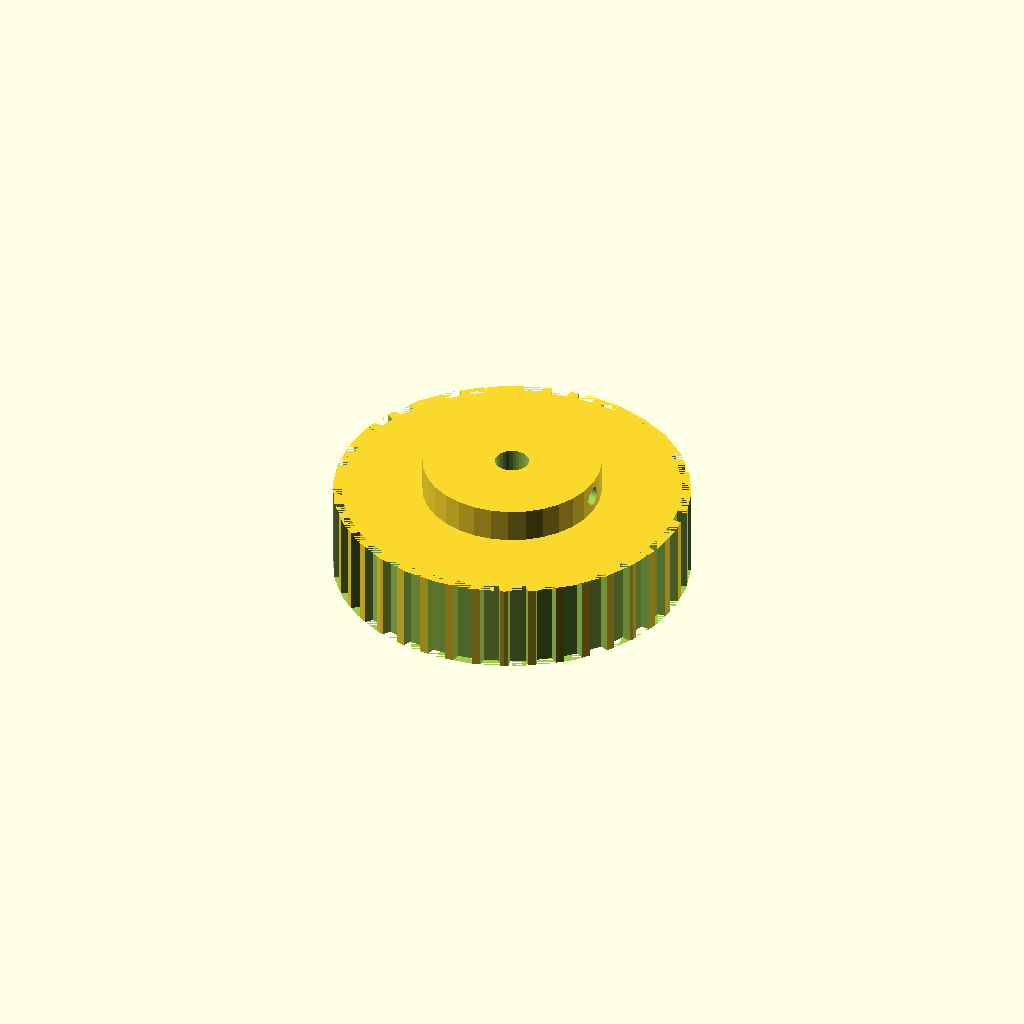
Cell 1 — every parameter at its default value.
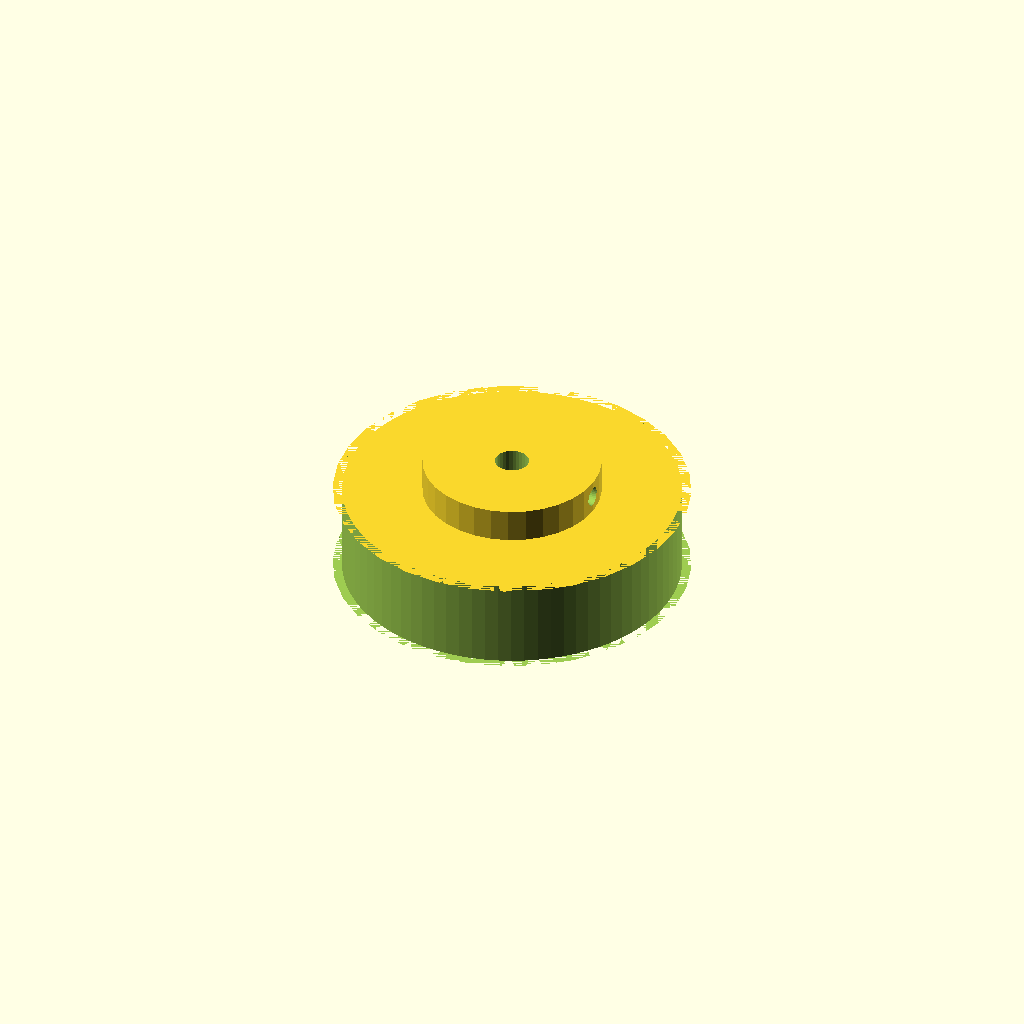
Cell 2: the same model with tooth_count = 80.
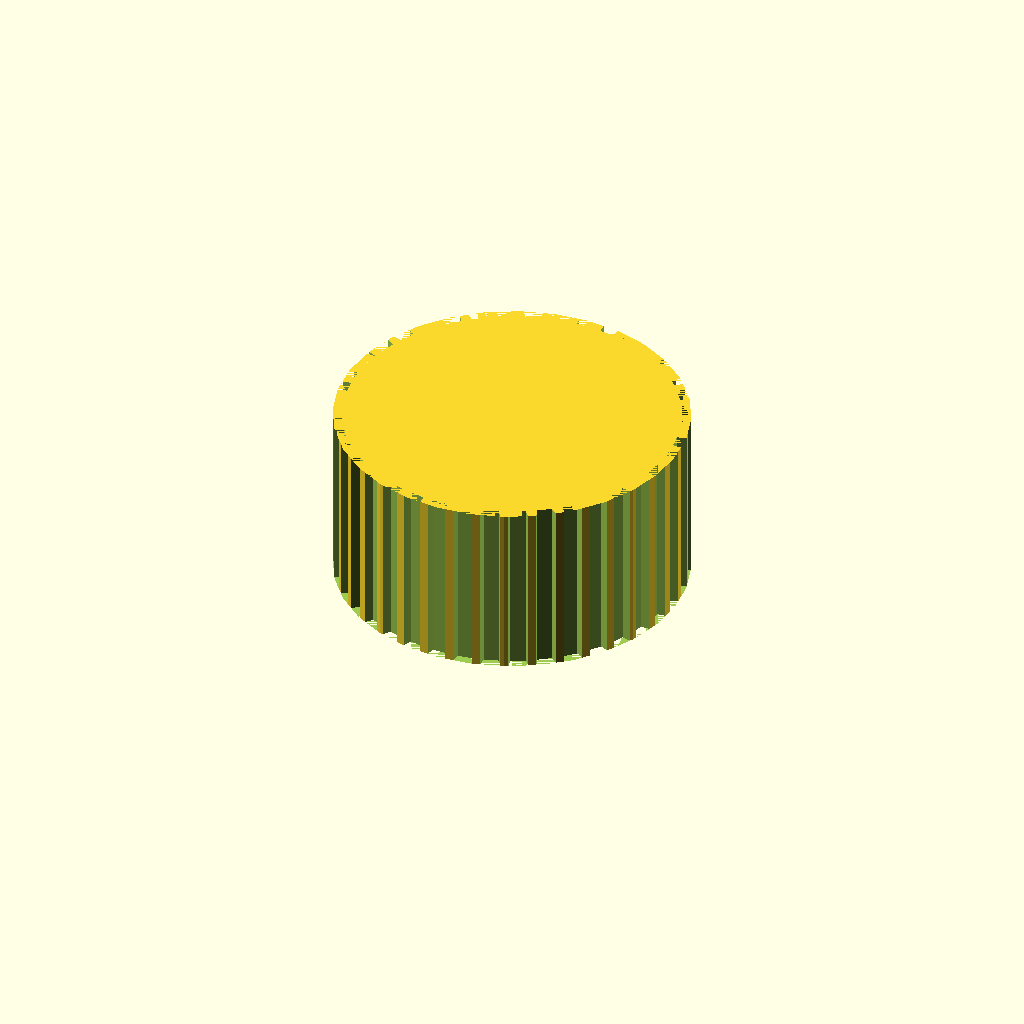
Cell 3: the same model with width = 32.
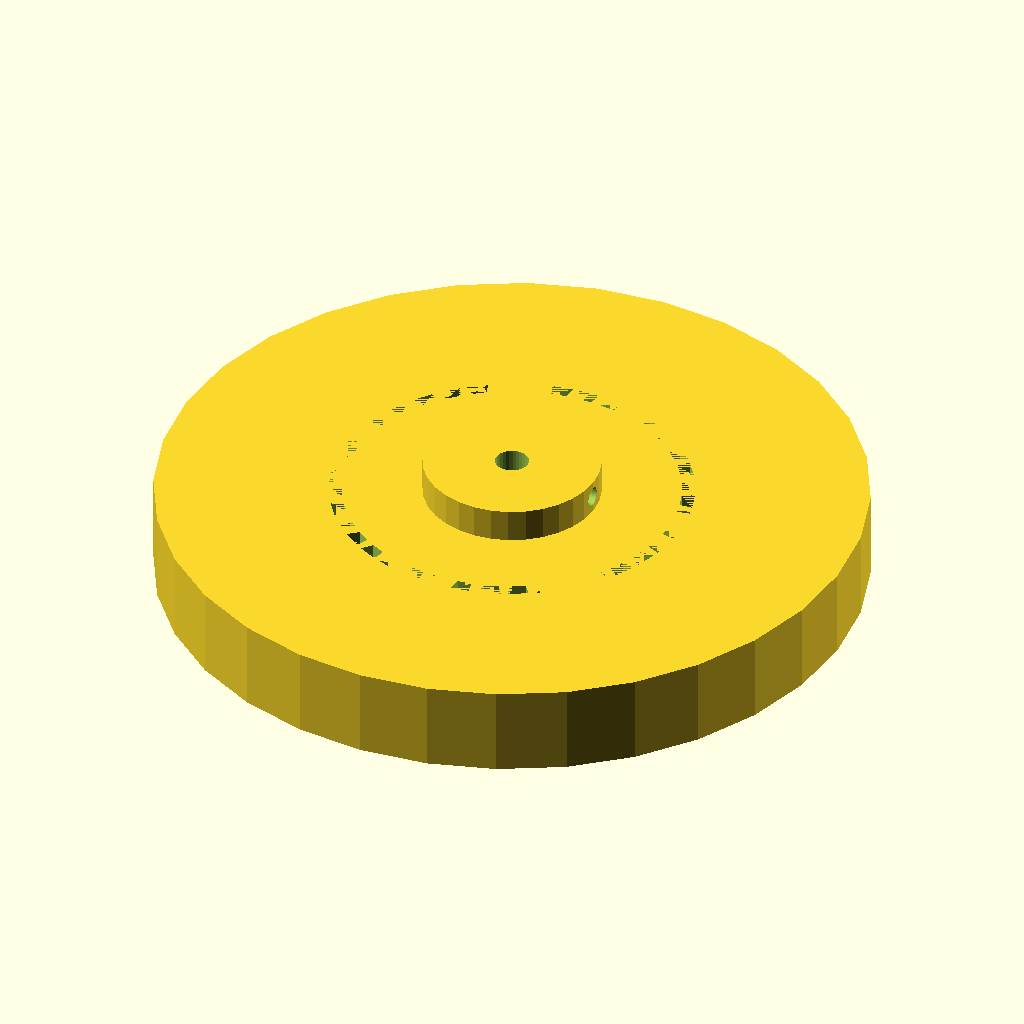
Cell 4 — tip_d set to 126.12, the other parameters unchanged.
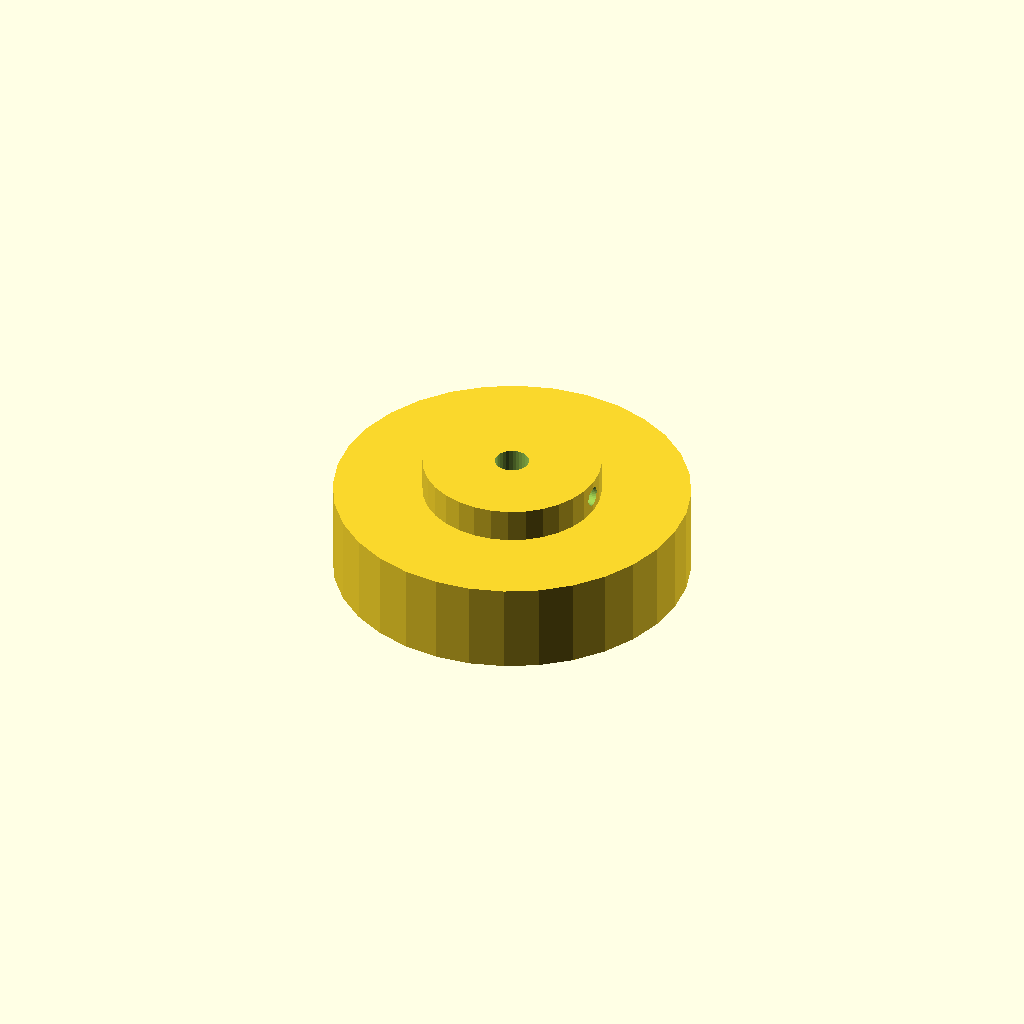
Cell 5: the same model with root_d = 121.72.
One fixed orthographic camera (rotation 55°, 0°, 25°; colour scheme Cornfield) for every cell.
OpenSCAD source file optional_data/data/gen2/pulleys/part_0023.scad:
$fn = 32;

// ----------------------------------------------------------------------
// Timing pulley: HTD5 40T, pitch 5 mm, 63.06 mm x 22 mm
// ----------------------------------------------------------------------

// --- parameters (mm) ---
pitch_mm = 5;             // belt pitch
tooth_count = 40;         // number of grooves
width = 16;               // belt width between the flanges
tip_d = 63.06;            // tip circle diameter
root_d = 60.86;           // groove bottom diameter
groove_h = 1.1;           // groove depth
tooth_w = 3.2;            // groove width at the tip circle
hub_bore = 6;             // shaft bore
hub_d = 31.53;            // hub diameter
hub_h = 6;                // hub above the flange
bottom_z = 0;             // lowest point of the pulley
top_z = 22;               // highest point of the pulley
set_d = 3.4;              // set screw tap hole

module rim() {
  cylinder(h = width, d = tip_d);
}

module groove_cutter() {
  /* belt tooth groove: deeper than wide, cut through the belt width */
  translate([root_d / 2, 0, 0])
    linear_extrude(height = width)
      polygon(points = [[-0.6, -tooth_w * 0.42], [groove_h + 0.6, -tooth_w * 0.6],
                        [groove_h + 0.6, tooth_w * 0.6], [-0.6, tooth_w * 0.42]]);
}

module hub() {
  translate([0, 0, bottom_z]) cylinder(h = top_z - bottom_z, d = hub_d);
}

difference() {
  union() {
    rim();
    hub();
  }
  for (i = [0 : tooth_count - 1]) rotate([0, 0, i * 360 / tooth_count]) groove_cutter();
  translate([0, 0, bottom_z - 1]) cylinder(h = top_z - bottom_z + 2, d = hub_bore);
  translate([-1, 0, top_z - hub_h * 0.5]) rotate([0, 90, 0]) cylinder(h = hub_d / 2 + 3, d = set_d);
}
Parameter table extracted from the source (name, type, default, range or options):
pitch_mm: number, default 5
tooth_count: number, default 40
width: number, default 16
tip_d: number, default 63.06
root_d: number, default 60.86
groove_h: number, default 1.1
tooth_w: number, default 3.2
hub_bore: number, default 6
hub_d: number, default 31.53
hub_h: number, default 6
bottom_z: number, default 0
top_z: number, default 22
set_d: number, default 3.4
